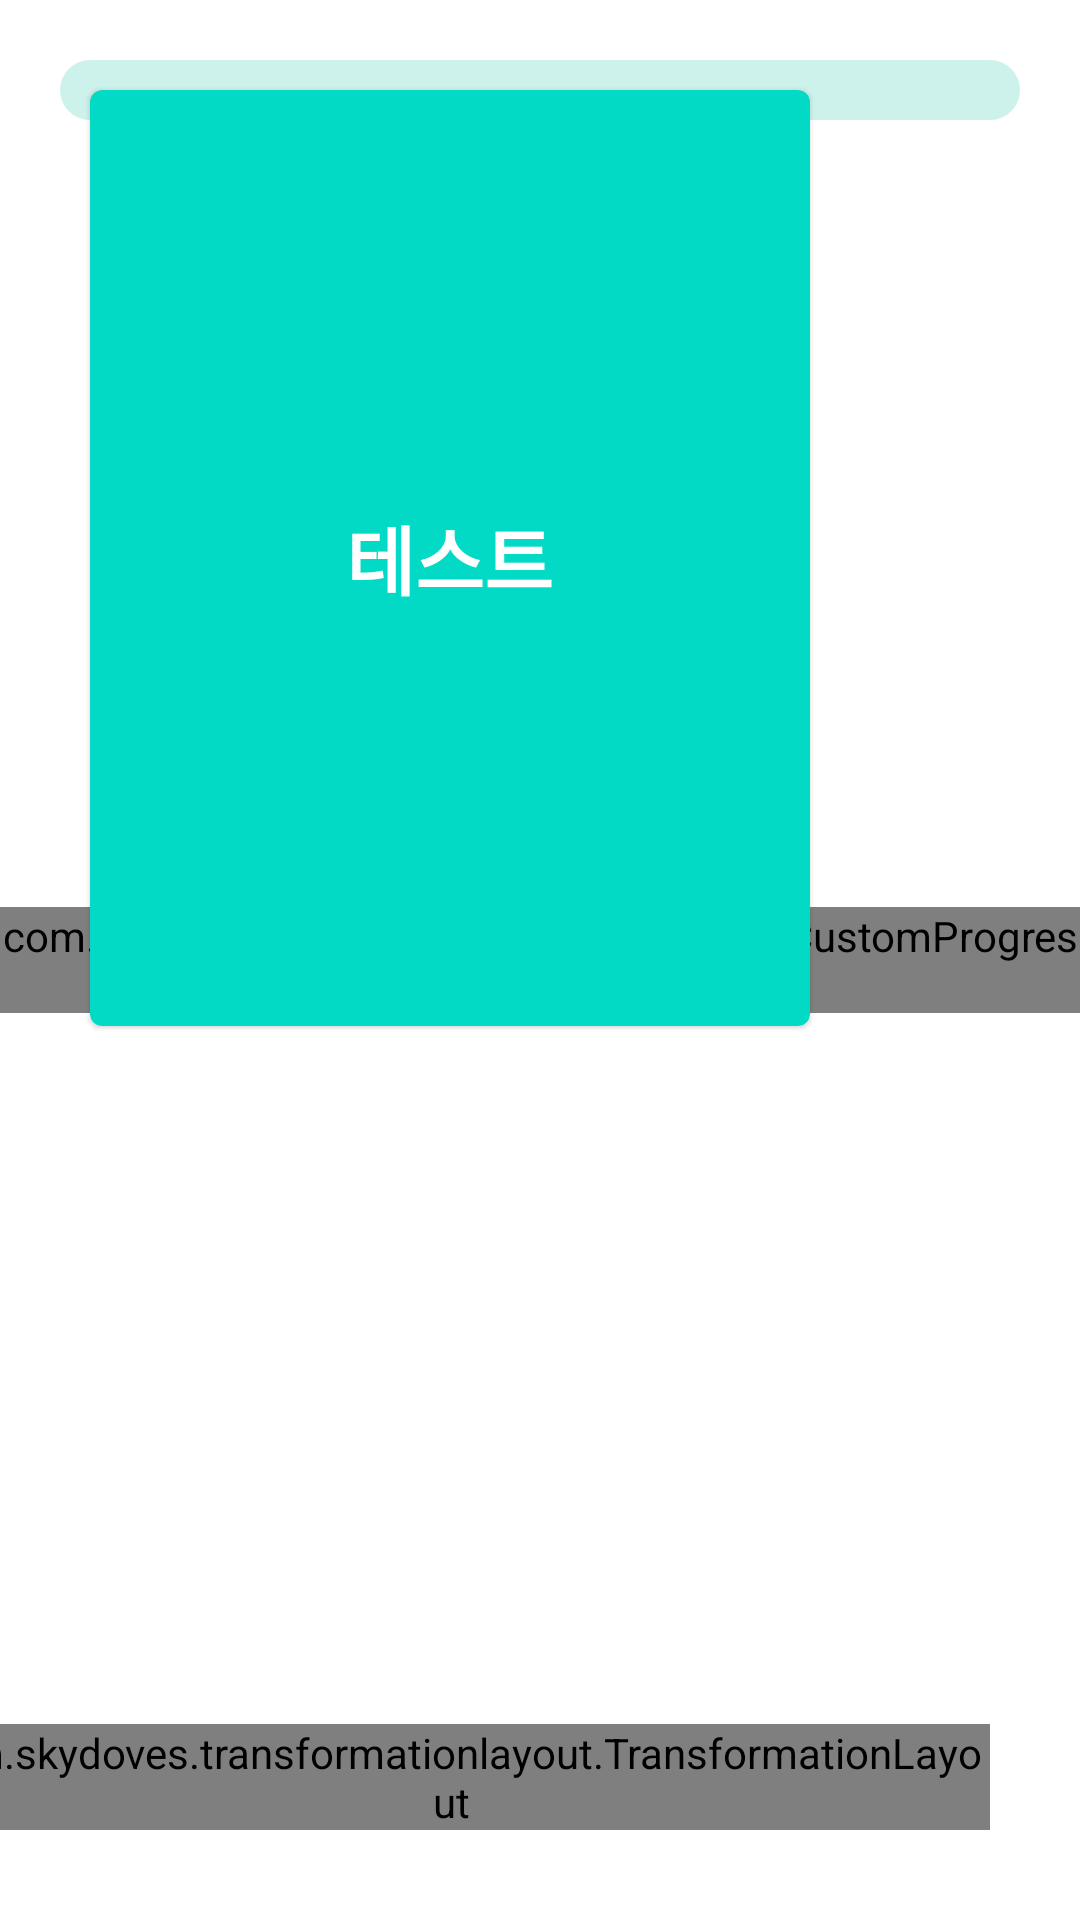

Layout XML and referenced resources for this Android screen:
<!-- AndroidManifest.xml: application theme Theme.EtcStudy -->
<!-- res/layout/activity_transform.xml -->
<?xml version="1.0" encoding="utf-8"?>
<androidx.constraintlayout.widget.ConstraintLayout xmlns:android="http://schemas.android.com/apk/res/android"
    xmlns:app="http://schemas.android.com/apk/res-auto"
    xmlns:tools="http://schemas.android.com/tools"
    android:layout_width="match_parent"
    android:layout_height="match_parent"
    tools:context=".transform.TransformActivity">

    <androidx.recyclerview.widget.RecyclerView
        android:id="@+id/recyclerView"
        android:layout_width="0dp"
        android:layout_height="0dp"
        app:layoutManager="androidx.recyclerview.widget.LinearLayoutManager"
        android:orientation="vertical"
        app:layout_constraintTop_toTopOf="parent"
        app:layout_constraintBottom_toBottomOf="parent"
        app:layout_constraintStart_toStartOf="parent"
        app:layout_constraintEnd_toEndOf="parent"
        tools:listitem="@layout/cell_test"/>

    <com.skydoves.transformationlayout.TransformationLayout
        android:id="@+id/transformationLayout"
        android:layout_width="wrap_content"
        android:layout_height="wrap_content"
        android:layout_marginBottom="30dp"
        android:layout_marginEnd="30dp"
        app:transformation_duration="550"
        app:transformation_pathMode="arc"
        app:transformation_targetView="@+id/myCardView"
        app:layout_constraintBottom_toBottomOf="parent"
        app:layout_constraintEnd_toEndOf="parent">

        <com.google.android.material.floatingactionbutton.FloatingActionButton
            android:id="@+id/fab"
            android:layout_width="wrap_content"
            android:layout_height="wrap_content"
            android:backgroundTint="@color/teal_200"
            android:src="@drawable/ic_launcher_foreground"
            app:backgroundTint="@color/white"/>
    </com.skydoves.transformationlayout.TransformationLayout>

    <com.google.android.material.card.MaterialCardView
        android:id="@+id/myCardView"
        android:layout_width="240dp"
        android:layout_height="312dp"
        android:layout_marginStart="30dp"
        android:layout_marginTop="30dp"
        app:cardBackgroundColor="@color/teal_200"
        app:layout_constraintTop_toTopOf="parent"
        app:layout_constraintStart_toStartOf="parent">

        <TextView
            android:layout_width="wrap_content"
            android:layout_height="wrap_content"
            android:text="테스트"
            android:textSize="25sp"
            android:textStyle="bold"
            android:textColor="@color/white"
            android:layout_gravity="center"/>

    </com.google.android.material.card.MaterialCardView>

    <com.example.etcstudy.transform.custom.CustomProgressbar
        android:id="@+id/seekBar"
        android:layout_width="0dp"
        android:layout_height="wrap_content"
        android:progressDrawable="@android:color/transparent"
        android:thumb="@android:color/transparent"
        app:layout_constraintTop_toTopOf="parent"
        app:layout_constraintBottom_toBottomOf="parent"
        app:layout_constraintStart_toStartOf="parent"
        app:layout_constraintEnd_toEndOf="parent"/>

    <com.google.android.material.progressindicator.LinearProgressIndicator
        android:layout_width="0dp"
        android:layout_height="0dp"
        app:trackCornerRadius="20dp"
        app:trackThickness="20dp"
        android:progress="50"
        android:max="100"
        android:layout_marginTop="20dp"
        android:layout_marginHorizontal="20dp"
        app:layout_constraintTop_toTopOf="parent"
        app:layout_constraintStart_toStartOf="parent"
        app:layout_constraintEnd_toEndOf="parent"/>


</androidx.constraintlayout.widget.ConstraintLayout>
<!-- res/layout/cell_test.xml (included above) -->
<?xml version="1.0" encoding="utf-8"?>
<com.skydoves.transformationlayout.TransformationLayout
    xmlns:android="http://schemas.android.com/apk/res/android"
    xmlns:app="http://schemas.android.com/apk/res-auto"
    xmlns:tools="http://schemas.android.com/tools"
    android:id="@+id/transLayoutTestItem"
    app:transformation_duration="500"
    app:transformation_pathMode="arc"
    android:layout_width="match_parent"
    android:layout_height="wrap_content">

    <androidx.cardview.widget.CardView
        android:layout_width="match_parent"
        android:layout_height="wrap_content"
        android:foreground="?attr/selectableItemBackground">

        <androidx.constraintlayout.widget.ConstraintLayout
            android:paddingHorizontal="20dp"
            android:paddingTop="20dp"
            android:foreground="?attr/selectableItemBackground"
            android:layout_width="match_parent"
            android:layout_height="wrap_content">

            <TextView
                android:id="@+id/txtTitle"
                android:layout_width="wrap_content"
                android:layout_height="wrap_content"
                android:textSize="18sp"
                android:textStyle="bold"
                android:textColor="@color/teal_200"
                app:layout_constraintTop_toTopOf="parent"
                app:layout_constraintStart_toStartOf="parent"
                tools:text="테스트"/>

            <TextView
                android:id="@+id/txtContent"
                android:layout_width="wrap_content"
                android:layout_height="wrap_content"
                android:layout_marginTop="10dp"
                android:layout_marginBottom="20dp"
                android:textColor="@color/black"
                app:layout_constraintTop_toBottomOf="@id/txtTitle"
                app:layout_constraintBottom_toBottomOf="parent"
                app:layout_constraintStart_toStartOf="parent"
                tools:text="내용내용내용"/>

            <View
                android:layout_width="0dp"
                android:layout_height="1dp"
                android:layout_marginHorizontal="10dp"
                android:background="#959595"
                app:layout_constraintStart_toStartOf="parent"
                app:layout_constraintEnd_toEndOf="parent"
                app:layout_constraintBottom_toBottomOf="parent"/>

        </androidx.constraintlayout.widget.ConstraintLayout>

    </androidx.cardview.widget.CardView>

</com.skydoves.transformationlayout.TransformationLayout>
<!-- resources referenced by this layout -->
<resources>
  <color name="black">#222222</color>
  <color name="teal_200">#FF03DAC5</color>
  <color name="white">#FFFFFFFF</color>
  <style name="Theme.EtcStudy" parent="Theme.MaterialComponents.Light.NoActionBar">
          
          <item name="colorPrimary">@color/main_mint</item>
          <item name="colorPrimaryVariant">@color/main_mint_2</item>
          <item name="colorOnPrimary">@color/white</item>
          
          <item name="colorSecondary">@color/main_orange</item>
          <item name="colorSecondaryVariant">@color/main_orange_2</item>
          <item name="colorOnSecondary">@color/black</item>
          
          <item name="android:statusBarColor" tools:targetApi="l">@color/white</item>
          <item name="android:windowLightStatusBar">true</item>
          
      </style>
  <color name="main_mint">#40ceb3</color>
  <color name="main_mint_2">#e6f3f1</color>
  <color name="main_orange">#ff911a</color>
  <color name="main_orange_2">#fff0e2</color>
</resources>
